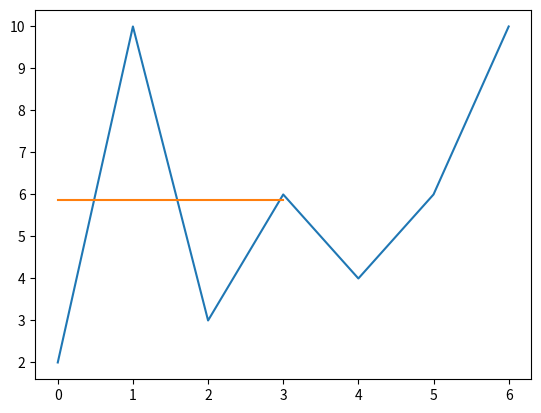

Python code for this plot:
import matplotlib.pyplot as plt


def media(muestra):
    total = 0
    for elemento in muestra:
        total = total + elemento
    return total/len(muestra)


mi_conjunto = [2.,10.,3.,6.,4.,6.,10.]
mi_media = media(mi_conjunto)
plt.plot(mi_conjunto)
plt.plot([mi_media] * 4)
plt.show()